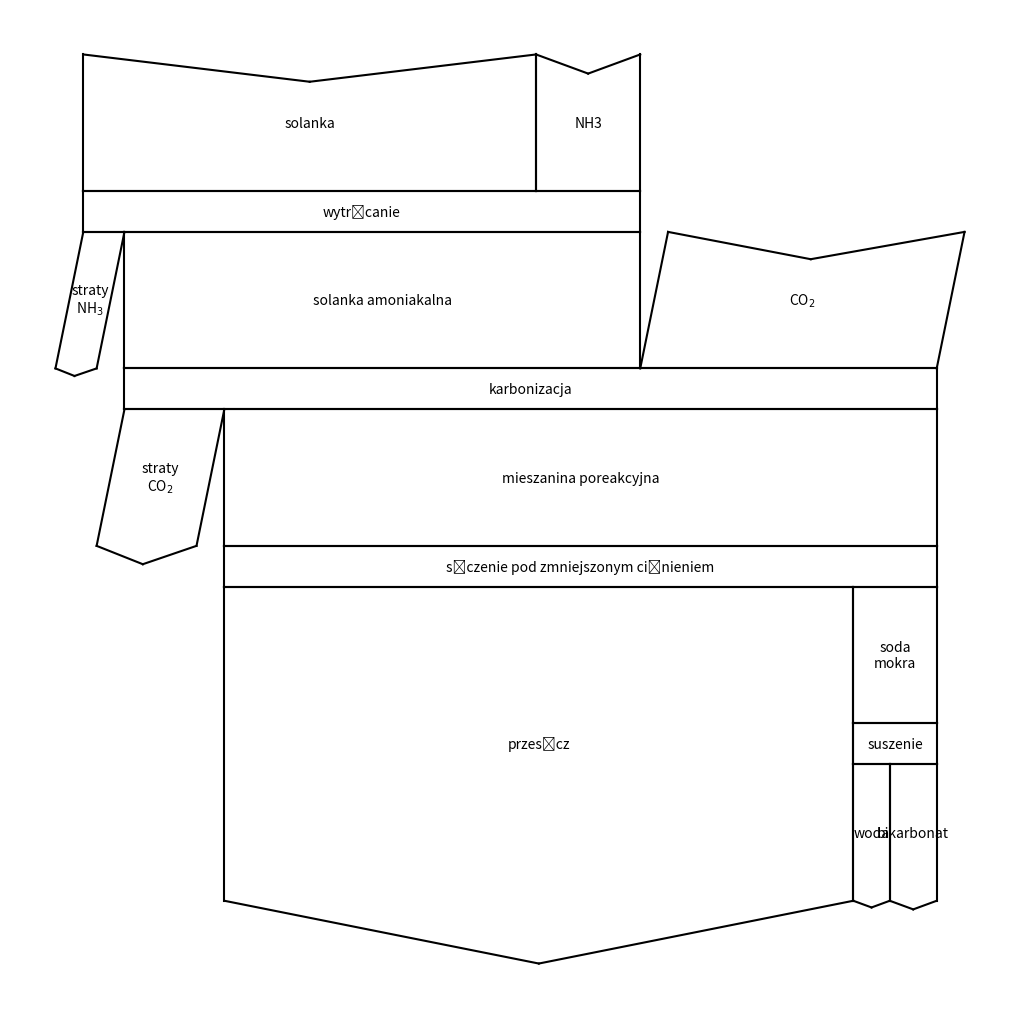

Python code for this plot:
import matplotlib.pyplot as plt
from numpy import sign

def delta(typ, mass, height, name, coords, tang, skew):
    insert = tang*mass/2
    if insert>0.2*height:insert=0.2*height
    
    geo = [[[0,0], [mass, 0], [mass, -height], [0, -height]],
    [[0,0], [mass/2, -insert], [mass, 0], [mass, -height], [0, -height]], 
    [[0,0], [mass, 0], [mass, -height], [mass/2, -height-insert], [0, -height]]]
    verts = geo[typ]

    if typ==-1: verts = [[i[0]+i[1]*skew, i[1]] for i in verts]
    if typ==1: verts = [[i[0]+(i[1]+height)*skew, i[1]] for i in verts]

    verts = [[i[0]+coords[0],i[1]+coords[1]] for i in verts]
    xy = [mass/2, -height/2]
    xy[0] += -xy[1]*sign(typ)*skew +coords[0]
    xy[1] += coords[1]
    for i in range(len(verts)-1):
        plt.plot((verts[i][0],verts[i+1][0]), (verts[i][1],verts[i+1][1]), c='black')
    plt.plot((verts[0][0],verts[-1][0]), (verts[0][1],verts[-1][1]), c='black')
    ax.annotate(name, xy, ha='center', va='center').draggable()

w, h = 10, 10
fig = plt.figure(frameon=True)
fig.set_size_inches(w,h)
ax = plt.Axes(fig, [0., 0., 1., 1.])
ax.set_axis_off()
fig.add_axes(ax)

L_height = 0.2
s_height = 0.06

m_sol = 330
m_nh3 = 0.5*200/22.4*(17)
m_co2 = 0.5*220/22.4*(12+16*2)
m_por = 75.44 + 184.88 + 258.85
m_nh3out = 30
m_przes = 64.81 + 162.22 + 231.36
m_prod = 47.682 + 69.86 + 79.71 - 42.58 - 57.37 - 63.11
coords = [0,0]
mass = m_sol

skew = (m_sol+m_nh3)/L_height*0.05
tang = 1.5*L_height/(m_nh3+m_sol)


delta(1, m_sol, L_height, 'solanka', coords, tang,0)
delta(1, m_nh3, L_height, 'NH3', [coords[0]+m_sol, coords[1]], tang,0)
coords[1] -= L_height
mass += m_nh3
delta(0, mass, s_height, 'wytrącanie', coords, tang,0)
coords[1] -= s_height
delta(-1, m_nh3out, L_height, 'straty\nNH$_3$', coords, tang, skew)
coords[0] += m_nh3out
mass -= m_nh3out
delta(0, mass, L_height, 'solanka amoniakalna', coords, tang,0)
delta(1, m_co2, L_height, 'CO$_2$', [coords[0]+mass, coords[1]], tang, skew)
coords[1] -= L_height
mass += m_co2
delta(0, mass, s_height, 'karbonizacja', coords, tang,0)
coords[1] -= s_height
m_co2out = mass - m_por
delta(-1, m_co2out, L_height, 'straty\nCO$_2$', coords, tang, skew)
coords[0] += m_co2out
mass -= m_co2out
delta(0, mass, L_height, 'mieszanina poreakcyjna', coords, tang,0)
coords[1] -= L_height
delta(0, mass, s_height, 'sączenie pod zmniejszonym ciśnieniem', coords, tang,0)
coords[1] -= s_height
delta(-1, m_przes, L_height*2+s_height, 'przesącz', coords, tang, 0)
coords[0] += m_przes
mass -= m_przes
delta(0, mass, L_height, 'soda\nmokra', coords, tang,0)
coords[1] -= L_height
delta(0, mass, s_height, 'suszenie', coords, tang,0)
coords[1] -= s_height
mass -= m_prod
delta(-1, mass, L_height, 'woda', coords, tang, 0)
coords[0] += mass
delta(-1, m_prod, L_height, 'bikarbonat', coords, tang, 0)
plt.show()